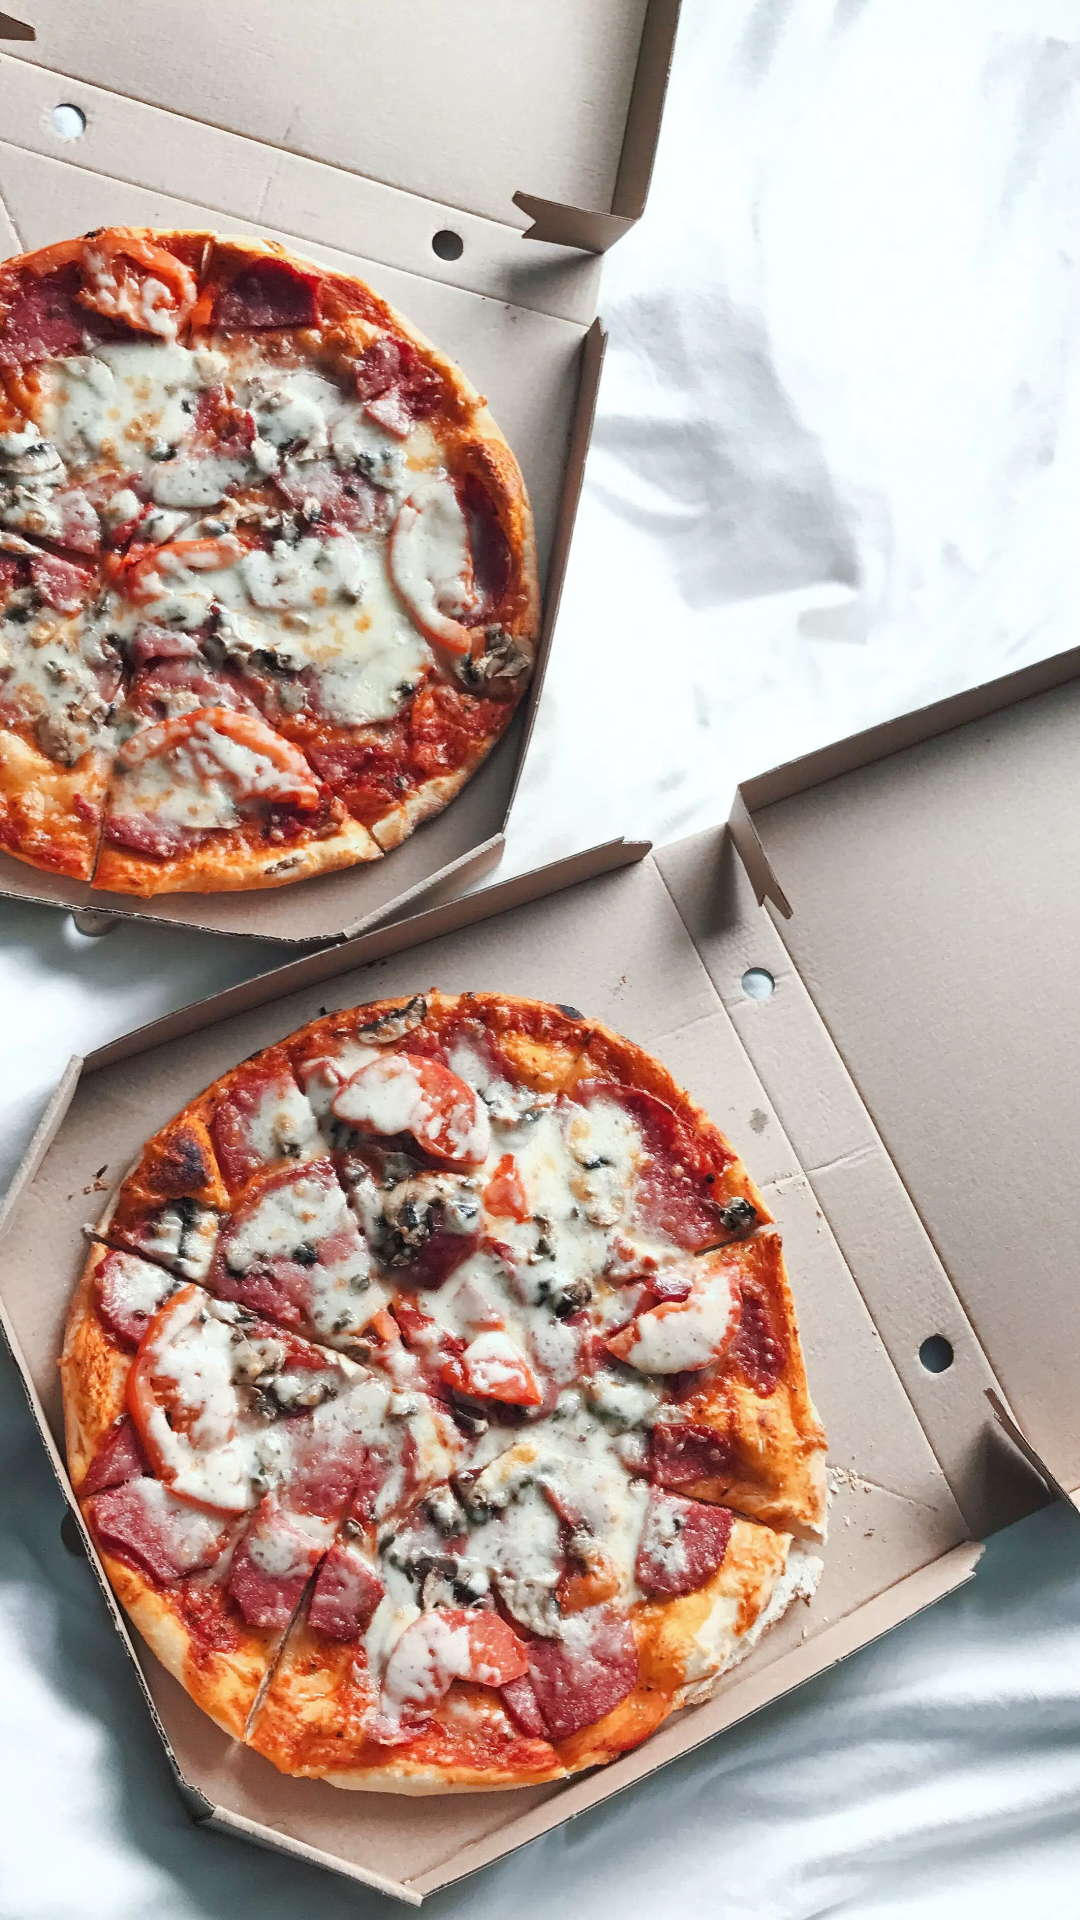

Android layout source for this screen:
<!-- AndroidManifest.xml: application theme Theme.GoodEats -->
<!-- res/layout/slide_two.xml -->
<?xml version="1.0" encoding="utf-8"?>
<RelativeLayout xmlns:android="http://schemas.android.com/apk/res/android"
    android:layout_width="match_parent"
    android:layout_height="match_parent"
    android:background="@drawable/view_shape"
    >

    <ImageView
        android:layout_width="match_parent"
        android:layout_height="match_parent"
        android:src="@drawable/pizza"
        android:scaleType="centerCrop"
        />
</RelativeLayout>
<!-- resources referenced by this layout -->
<resources>
  <!-- drawable pizza: webp bitmap (drawable, 702082 bytes) -->
  <!-- drawable view_shape (drawable) -->
  <?xml version="1.0" encoding="utf-8"?>
  <shape xmlns:android="http://schemas.android.com/apk/res/android">
      <corners android:radius="30dp"/>
      <solid/>
  </shape>
  <style name="Theme.GoodEats" parent="Theme.MaterialComponents.NoActionBar">
          
          <item name="colorPrimary">@color/purple_500</item>
          <item name="colorPrimaryVariant">@color/purple_700</item>
          <item name="colorOnPrimary">@color/white</item>
          
          <item name="colorSecondary">@color/teal_200</item>
          <item name="colorSecondaryVariant">@color/teal_700</item>
          <item name="colorOnSecondary">@color/yellow100</item>
          
          <item name="android:statusBarColor" tools:targetApi="l">?attr/colorOnSecondary</item>
          
      </style>
  <color name="purple_500">#FF6200EE</color>
  <color name="purple_700">#FF3700B3</color>
  <color name="white">#FFFFFFFF</color>
  <color name="teal_200">#FF03DAC5</color>
  <color name="teal_700">#FF018786</color>
  <color name="yellow100">#F2CB05</color>
</resources>
